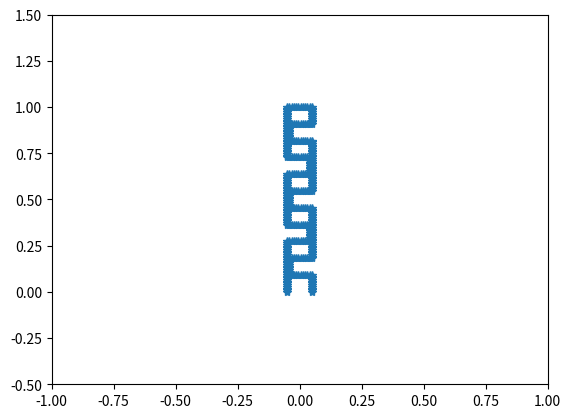

Here is the Python script that generated this plot:
import numpy as np
import matplotlib.pyplot as plt

def Canopy(type, cl, xScale, yScale, *args):
    '''
    Generate a folded parachute canopy in (-xScale, xScale)(0, yScalse)
    :param type:
    :param cl:
    :param xScale:
    :param yScale:
    :param plotOrNot:
    :param closeOrNot:
    :return:
    '''
    if(type == 'sinCurve'):
        return sinCurve(cl, xScale, yScale, *args)
    elif(type == 'line'):
        num, xx, yy = 2, np.array([-xScale, xScale]), np.array([0.,0.])
    elif(type == 'candle'):
        num, xx, yy = candle( xScale, yScale)
    elif(type == 'sFolding'):
        num,xx,yy = sFolding(args[0], xScale,yScale)
    elif(type == 'hilbert'):
        num, xx, yy = hilbertCurve(args[0], xScale, yScale)
    elif(type == 'hat'):
        num, xx, yy = 3, np.array([-xScale,0., xScale]), np.array([0., yScale, 0.])
    elif(type == 'zCurve'):
        num, xx, yy = zCurve(xScale, yScale)



    return curveRefine(num, xx, yy,cl)









#This is a sin curve
#int  nPoints, number of nodes
#int* xArray, x coordinates of these nodes
#int* yArray, y coordinates of these nodes
def sinCurve(cl, xScale, yScale, plotOrNot, *args):
    k = args[0]

    nPoints = int( 2*xScale* np.sqrt((k*np.pi*yScale)**2)/cl)

    A = yScale;
    xArray = np.linspace(-xScale,xScale,num=nPoints)
    yArray = A*(np.cos(2*k*np.pi*xArray)+1.0)/2.0
    if(plotOrNot):
        plt.plot(xArray, yArray,'-*')
        plt.ylim([-0.5,2*yScale])
        plt.xlim([-2*xScale,2*xScale])
        plt.show()
    return nPoints, xArray, yArray

#This is a straight line
#int  nPoints, number of nodes
#int* xArray, x coordinates of these nodes
#int* yArray, y coordinates of these nodes
def straightLine(cl, xScale, yScale, plotOrNot):
    nPoints = int(2*xScale/cl+1)
    xArray = np.linspace(-xScale,xScale,num=nPoints)
    yArray = 0*xArray
    return nPoints, xArray, yArray





def candle(xScale, yScale):
    xx = np.array([-0.5, -0.07, -0.05, -0.45, -0.5, -0.05, -0.04, -0.5, -0.48, -0.38, -0.375, -0.25, -0.245, -0.13, -0.125, -0.05, -0.045,
                   0.045, 0.05, 0.125, 0.13, 0.245, 0.25, 0.375, 0.38, 0.48, 0.5, 0.04, 0.05, 0.5, 0.45, 0.05, 0.07, 0.5])*xScale;
    yy = np.array([0, 0, 0.125, 0.125, 0.25, 0.25, 0.375, 0.375, 1, 1, 0.5, 0.5, 1, 1, 0.5, 0.5, 1, 1, 0.5, 0.5, 1, 1, 0.5, 0.5,
                   1, 1, 0.375, 0.375, 0.25, 0.25, 0.125, 0.125, 0, 0])*yScale;

    num = len(xx)
    return num, xx, yy


def zCurve(scaleX,scaleY):
    x = np.array([-0.5, -0.1, -0.5, 0.5, 0.1,  0.5])
    y = np.array([0.0,  0,   1,    1,   0.0 ,  0.0])

    return 6, x*scaleX, y*scaleY



def hilbertCurveRecursive(n):
    ''' Generate Hilbert curve . 'n' must be a power of two. '''
    # recursion base
    if n == 1:
        return np.zeros((1, 1), np.int32)
    # make (n/2, n/2) index
    t = hilbertCurveRecursive(n//2)
    # flip it four times and add index offsets
    a = np.flipud(np.rot90(t))
    b = t + t.size
    c = t + t.size*2
    d = np.flipud(np.rot90(t, -1)) + t.size*3
    # and stack four tiles into resulting array
    return np.vstack(map(np.hstack, [[a, b], [d, c]]))
def hilbertCurve(order,scaleX, scaleY):

    n = 2**order;
    idx = hilbertCurveRecursive(n)
    idx = np.rot90(idx,-1)
    idx = np.fliplr(idx)
    y, x = np.indices(idx.shape).reshape(2, -1) /(n-1.0)
    x = x - 0.5;
    x[idx.ravel()], y[idx.ravel()] = x.copy(), y.copy()
    return x.size, x*scaleX, y*scaleY






def sFolding(k,scaleX,scaleY):
    idx = np.zeros([4*k,4*k], np.int32)
    for i in range(k):
        idx[4*i  , 1:4*k] = range(i*(8*k), i*(8*k) + 4*k - 1)
        idx[4*i  , 0] = 4*k*(4*k-2*i)-1

        idx[4*i+1, 4*k-1] = i*(8*k) + 4*k-1
        idx[4*i+1, 0:4*k-1] = range(4*k*(4*k-2*i)-2, 4*k*(4*k-2*i) - 4*k-1, -1 )

        idx[4*i+2, 4*k-1] = i*(8*k) + 4*k
        idx[4*i+2, 0:4*k-1] = range(4*k*(4*k-2*i)-8*k+1, 4*k*(4*k-2*i) - 4*k)

        idx[4*i+3, 1:4*k] = range((i+1)*(8*k)-1,i*(8*k) + 4*k , -1)
        idx[4*i+3,0] = 4*k*(4*k-2*i)-8*k


    #idx = np.rot90(idx,-1)
    idx = np.fliplr(idx)
    y, x = np.indices(idx.shape).reshape(2, -1) /(4*k-1.0)
    x = x - 0.5;
    x[idx.ravel()], y[idx.ravel()] = x.copy(), y.copy()
    num= x.size
    x = x[4*k-2:]
    y =y[4*k-2:]

    return num-4*k+2, x*scaleX, y*scaleY

def curveRefine(num, xx, yy,cl, closeOrNot = False, plotOrNot = True):
    segNum = num if closeOrNot else num - 1

    numArray = np.zeros(segNum + 1,np.int32)

    for i in range(segNum):
        ds = np.sqrt((yy[(i+1)%num]-yy[i])**2 + (xx[(i+1)%num] - xx[i])**2)
        n = max(np.ceil(ds/cl), 1) #n small segments on each segment
        numArray[i+1] = numArray[i] + n;

    nPoints = numArray[-1]+1
    xArray = np.zeros(nPoints)
    yArray = np.zeros(nPoints)

    for i in range(segNum):
        xArray[numArray[i]:(numArray[i+1]+1)] = np.linspace(xx[i],xx[(i+1)%num],num=numArray[i+1] - numArray[i] + 1)
        yArray[numArray[i]:(numArray[i+1]+1)] = np.linspace(yy[i],yy[(i+1)%num],num=numArray[i+1] - numArray[i] + 1)

    if(plotOrNot):
        plt.plot(xArray, yArray,'-*')
        plt.ylim([-0.5,1.5])
        plt.xlim([-1,1])
        plt.show()
    return nPoints, xArray, yArray


if __name__ == "__main__":
    cl = 0.01
    xScale, yScale = 0.1, 1.0
    type = 'sFolding'

    Canopy(type, cl, xScale, yScale, 3)